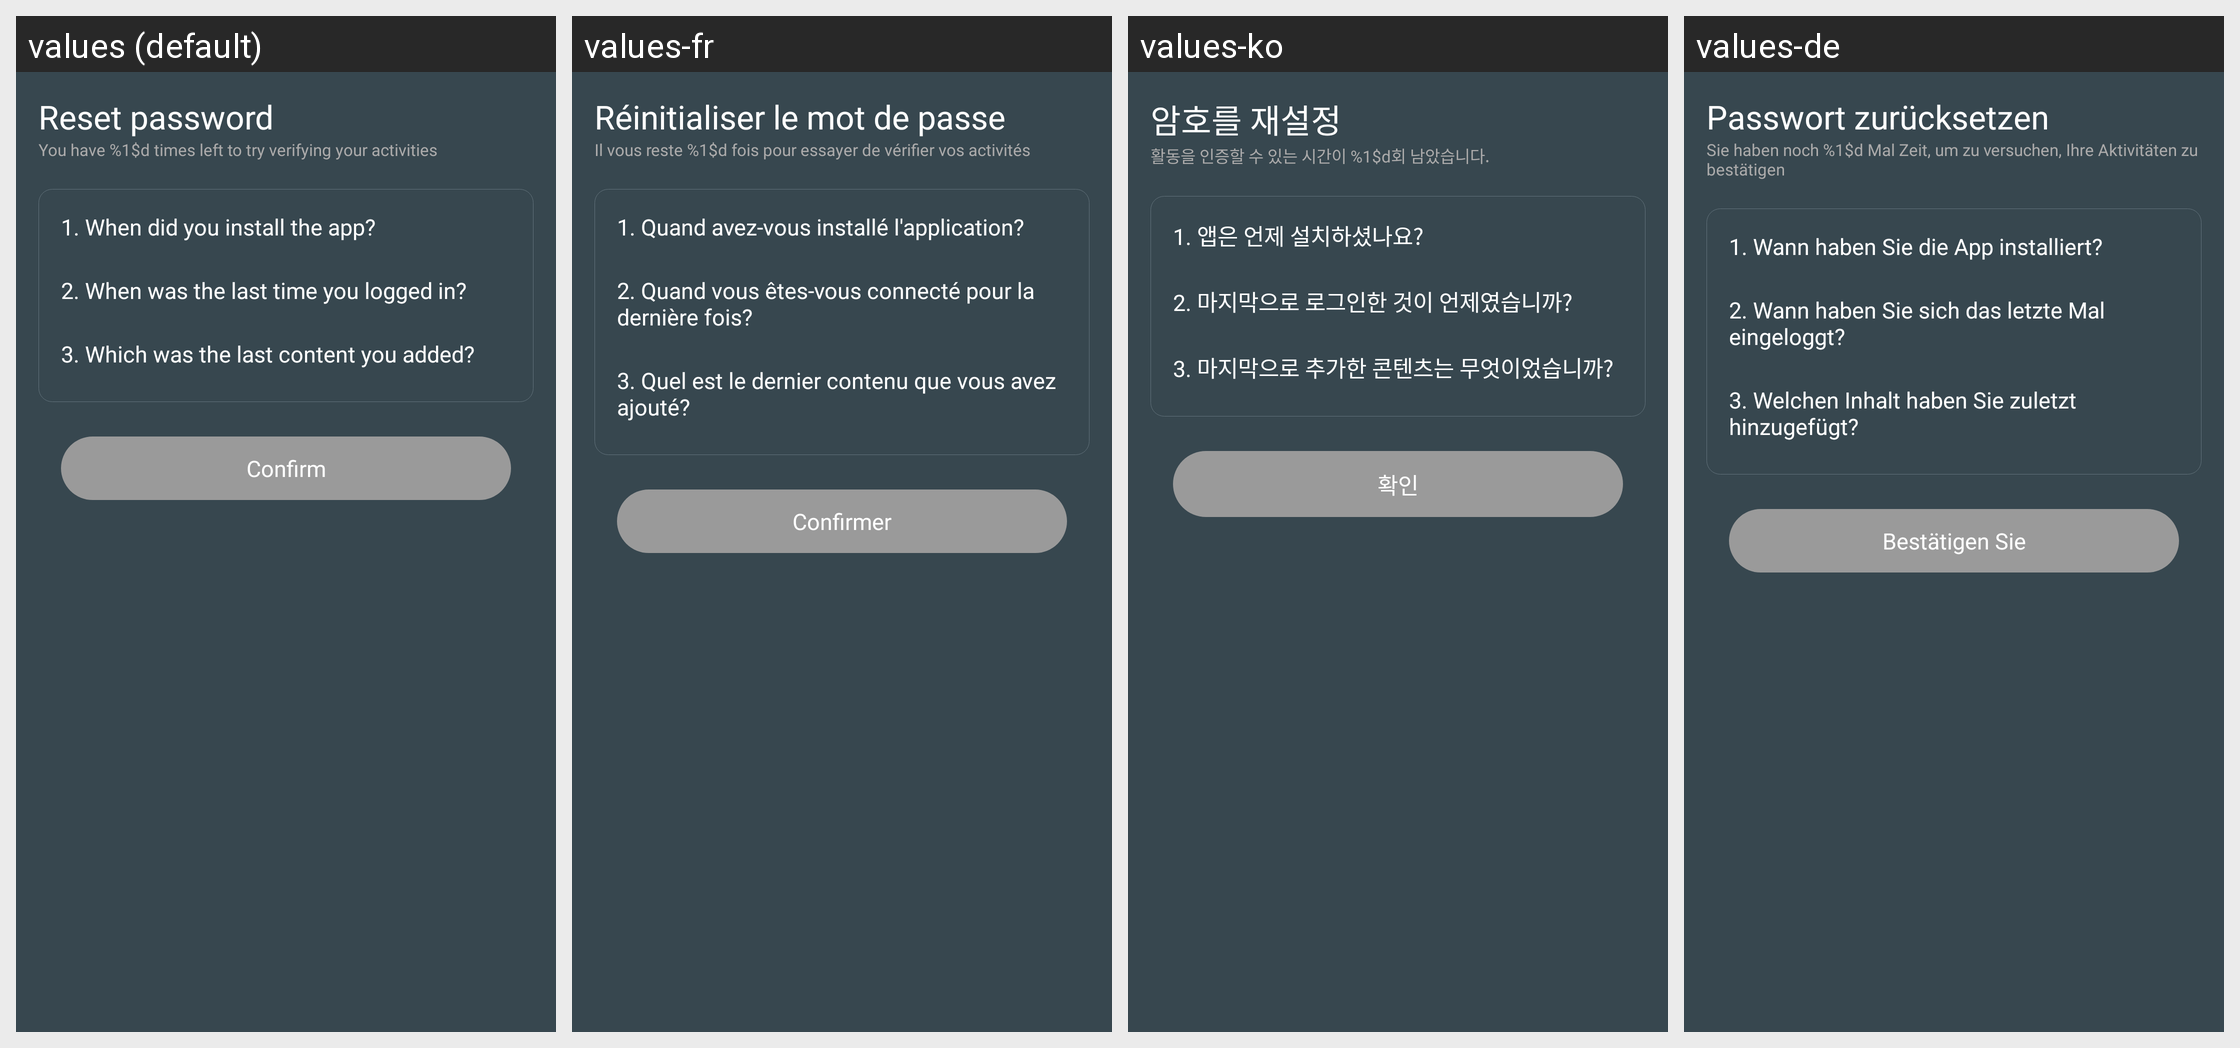

The Android screen above is rendered under several locales of the same app. Produce the string resources it draws, with the default and per-locale values.
Android screen res/layout/activity_reset_password_by_activity.xml rendered under 4 locales, left to right: values (default), values-fr, values-ko, values-de. Device: Nexus 5 (rendered at 1080×1920; each locale shown at half size, 540×960, under a caption strip naming it); theme AppTheme.
Other locales in the repository, not shown: values-ar, values-es, values-hi, values-it, values-ja, values-pl, values-pt, values-ru, values-th, values-tr, values-vi, values-zh, values-zh-rTW.
Strings drawn on this screen, with the default value and each locale's value (text and hints the layout hard-codes, and strings that could not be matched under every locale, appear in the picture but are not listed):

reset_password
  values: Reset password
  values-fr: Réinitialiser le mot de passe
  values-ko: 암호를 재설정
  values-de: Passwort zurücksetzen

reset_activities_desc
  values: You have %1$d times left to try verifying your activities
  values-fr: Il vous reste %1$d fois pour essayer de vérifier vos activités
  values-ko: 활동을 인증할 수 있는 시간이 %1$d회 남았습니다.
  values-de: Sie haben noch %1$d Mal Zeit, um zu versuchen, Ihre Aktivitäten zu bestätigen

question_installed_time
  values: 1. When did you install the app?
  values-fr: 1. Quand avez-vous installé l'application?
  values-ko: 1. 앱은 언제 설치하셨나요?
  values-de: 1. Wann haben Sie die App installiert?

question_logged_in_time
  values: 2. When was the last time you logged in?
  values-fr: 2. Quand vous êtes-vous connecté pour la dernière fois?
  values-ko: 2. 마지막으로 로그인한 것이 언제였습니까?
  values-de: 2. Wann haben Sie sich das letzte Mal eingeloggt?

question_last_added_content_type
  values: 3. Which was the last content you added?
  values-fr: 3. Quel est le dernier contenu que vous avez ajouté?
  values-ko: 3. 마지막으로 추가한 콘텐츠는 무엇이었습니까?
  values-de: 3. Welchen Inhalt haben Sie zuletzt hinzugefügt?

confirm
  values: Confirm
  values-fr: Confirmer
  values-ko: 확인
  values-de: Bestätigen Sie
